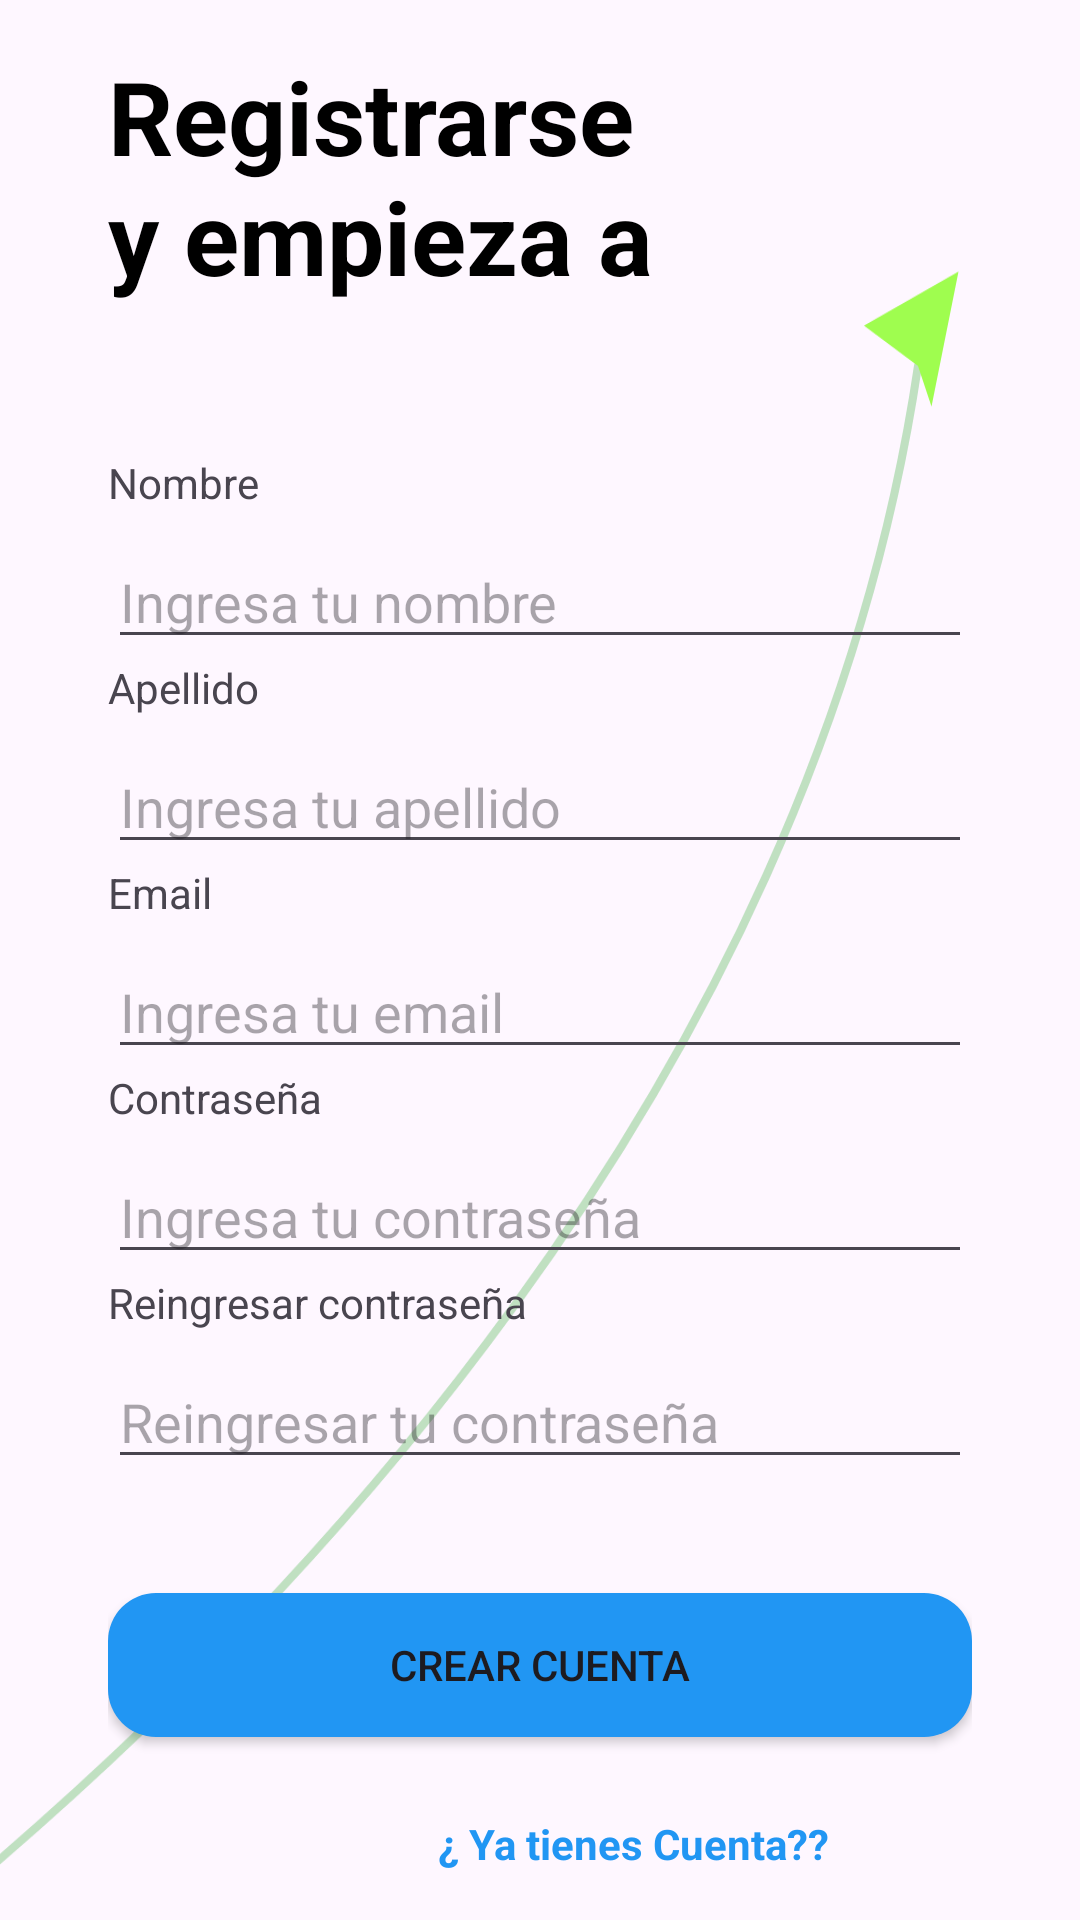

Write the Android layout XML for this screen, with the resource values it uses.
<!-- AndroidManifest.xml: application theme Theme.Evaluacion_M4 -->
<!-- res/layout/activity_signup_page.xml -->
<androidx.constraintlayout.widget.ConstraintLayout xmlns:android="http://schemas.android.com/apk/res/android"
    xmlns:app="http://schemas.android.com/apk/res-auto"
    xmlns:tools="http://schemas.android.com/tools"
    android:id="@+id/main"
    android:layout_width="match_parent"
    android:layout_height="match_parent"
    tools:context=".SignupPage">

    <ImageView
        android:id="@+id/img_background_vector"
        android:layout_width="0dp"
        android:layout_height="0dp"
        android:scaleType="centerCrop"
        android:src="@drawable/background_arrow_curve"
        android:alpha="0.7"
        app:layout_constraintBottom_toBottomOf="parent"
        app:layout_constraintEnd_toEndOf="parent"
        app:layout_constraintStart_toStartOf="parent"
        app:layout_constraintTop_toTopOf="parent" />

    <LinearLayout
        android:layout_width="match_parent"
        android:layout_height="match_parent"
        android:orientation="vertical"
        android:paddingLeft="36dp"
        android:paddingRight="36dp"
        app:layout_constraintBottom_toBottomOf="parent"
        app:layout_constraintEnd_toEndOf="parent"
        app:layout_constraintStart_toStartOf="parent"
        app:layout_constraintTop_toTopOf="parent">

        <ImageView
            android:id="@+id/imgViewStatusbar"
            android:layout_width="match_parent"
            android:layout_height="wrap_content"
            app:srcCompat="@drawable/statusbar" />

        <TextView
            android:id="@+id/textView"
            android:layout_width="match_parent"
            android:layout_height="wrap_content"
            android:layout_marginTop="16dp"
            android:text="@string/textoSingUpPage"
            android:textColor="@color/black"
            android:textColorHint="@color/black"
            android:textSize="34sp"
            android:textStyle="bold"
            android:lines="2"
            app:layout_constraintEnd_toEndOf="parent"
            app:layout_constraintHorizontal_bias="0.5"
            app:layout_constraintStart_toStartOf="parent"
            app:layout_constraintTop_toTopOf="parent" />

        <TextView
            android:id="@+id/txtViewnombreSingUpPage"
            android:layout_width="wrap_content"
            android:layout_height="wrap_content"
            android:layout_marginTop="50dp"
            android:text="@string/nombreSingUpPage"
            app:layout_constraintStart_toStartOf="parent"
            app:layout_constraintTop_toBottomOf="@+id/txtViewnombreSingUpPage" />

        <EditText
            android:id="@+id/editTxtnombreSingUpPage"
            android:layout_width="match_parent"
            android:layout_height="wrap_content"
            android:layout_marginTop="8dp"
            android:ems="10"
            android:hint="Ingresa tu nombre"
            android:inputType="textPersonName"
            app:layout_constraintEnd_toEndOf="@+id/textView"
            app:layout_constraintHorizontal_bias="0.5"
            app:layout_constraintStart_toStartOf="@+id/textView"
            app:layout_constraintTop_toBottomOf="@+id/textView4" />

        <TextView
            android:id="@+id/txtViewapellidosSingUpPage"
            android:layout_width="wrap_content"
            android:layout_height="wrap_content"
            android:text="@string/apellidoSingUpPage"
            app:layout_constraintStart_toStartOf="parent"
            app:layout_constraintTop_toBottomOf="@+id/textView" />

        <EditText
            android:id="@+id/editTxtapellidosSingUpPage"
            android:layout_width="match_parent"
            android:layout_height="wrap_content"
            android:layout_marginTop="8dp"
            android:ems="10"
            android:hint="Ingresa tu apellido"
            android:inputType="textPersonName"
            app:layout_constraintEnd_toEndOf="@+id/textView"
            app:layout_constraintHorizontal_bias="0.5"
            app:layout_constraintStart_toStartOf="@+id/editTxtapellidosSingUpPage"
            app:layout_constraintTop_toBottomOf="@+id/editTxtapellidosSingUpPage" />

        <TextView
            android:id="@+id/txtViewemailSingUpPage"
            android:layout_width="match_parent"
            android:layout_height="wrap_content"
            android:text="@string/emailSingUpPage"
            app:layout_constraintStart_toStartOf="parent"
            app:layout_constraintTop_toBottomOf="@+id/txtViewemailSingUpPage" />

        <EditText
            android:id="@+id/editTxtemailSingUpPage"
            android:layout_width="match_parent"
            android:layout_height="wrap_content"
            android:layout_marginTop="8dp"
            android:ems="10"
            android:hint="Ingresa tu email"
            android:inputType="textEmailAddress"
            app:layout_constraintEnd_toEndOf="@+id/editTxtemailSingUpPage"
            app:layout_constraintHorizontal_bias="0.5"
            app:layout_constraintStart_toStartOf="@+id/editTxtemailSingUpPage"
            app:layout_constraintTop_toBottomOf="@+id/editTxtemailSingUpPage" />

        <TextView
            android:id="@+id/txtViewcontrasenyaSingUpPage"
            android:layout_width="wrap_content"
            android:layout_height="wrap_content"
            android:text="@string/contrasenyaSingUpPage"
            app:layout_constraintStart_toStartOf="parent"
            app:layout_constraintTop_toBottomOf="@+id/txtViewcontrasenyaSingUpPage" />

        <EditText
            android:id="@+id/editTxtcontrasenyaSingUpPage"
            android:layout_width="match_parent"
            android:layout_height="wrap_content"
            android:layout_marginTop="8dp"
            android:ems="10"
            android:hint="Ingresa tu contraseña"
            android:inputType="textPassword"
            app:layout_constraintEnd_toEndOf="@+id/editTxtcontrasenyaSingUpPage"
            app:layout_constraintHorizontal_bias="0.5"
            app:layout_constraintStart_toStartOf="@+id/editTxtcontrasenyaSingUpPage"
            app:layout_constraintTop_toBottomOf="@+id/editTxtcontrasenyaSingUpPage" />

        <TextView
            android:id="@+id/txtViewrecontrasenyaSingUpPage"
            android:layout_width="wrap_content"
            android:layout_height="wrap_content"
            android:text="@string/regsitrarcontrasenyaSingUpPage"
            app:layout_constraintStart_toStartOf="parent"
            app:layout_constraintTop_toBottomOf="@+id/txtViewrecontrasenyaSingUpPage" />

        <EditText
            android:id="@+id/editTxtrecontrasenyaSingUpPage"
            android:layout_width="match_parent"
            android:layout_height="wrap_content"
            android:layout_marginTop="8dp"
            android:layout_marginBottom="30dp"
            android:ems="10"
            android:hint="Reingresar tu contraseña"
            android:inputType="textPassword"
            app:layout_constraintEnd_toEndOf="@+id/editTxtrecontrasenyaSingUpPage"
            app:layout_constraintHorizontal_bias="0.5"
            app:layout_constraintStart_toStartOf="@+id/editTxtrecontrasenyaSingUpPage"
            app:layout_constraintTop_toBottomOf="@+id/editTxtrecontrasenyaSingUpPage" />


        <Button
            android:id="@+id/btnSingUpPage"
            android:layout_width="match_parent"
            android:layout_height="wrap_content"
            android:layout_marginTop="8dp"
            android:layout_marginBottom="10dp"
            android:text="@string/botonSingUpPage"
            android:background="@drawable/boton_redondo"

            app:layout_constraintBottom_toTopOf="@+id/buttonActivity"
            app:layout_constraintEnd_toEndOf="parent"
            app:layout_constraintStart_toStartOf="parent"
            app:layout_constraintTop_toTopOf="parent" />


        <TextView
            android:id="@+id/txtViewYaTienesCuentaSingUpPage"
            android:layout_width="wrap_content"
            android:layout_height="wrap_content"
            android:layout_marginTop="16dp"
            android:paddingLeft="110dp"
            android:text="@string/yatienesCuentaSingUpPage"
            android:textStyle="bold"
            android:textColor="@color/celesteM4"
            app:layout_constraintStart_toStartOf="parent"
            app:layout_constraintTop_toBottomOf="@+id/btnSingUpPage" />

    </LinearLayout>
</androidx.constraintlayout.widget.ConstraintLayout>
<!-- resources referenced by this layout -->
<resources>
  <color name="black">#FF000000</color>
  <color name="celesteM4">#FF2196F3</color>
  <!-- drawable background_arrow_curve (drawable) -->
  <vector xmlns:android="http://schemas.android.com/apk/res/android"
      android:width="400dp"
      android:height="800dp"
      android:viewportWidth="400"
      android:viewportHeight="800">
  
      <path
  
  
          android:pathData="M-20,750 C100,650 300,450 340,180"
          android:strokeColor="#A5D6A7"
          android:strokeWidth="3"
          android:strokeLineCap="round"/>
          
  
      <path
  
  
          android:fillColor="#76FF03"
          android:pathData="M340,180 L320,165 L355,145 L345,195 Z" />
  
  
  </vector>
  
  
  <!-- drawable boton_redondo (drawable) -->
  <?xml version="1.0" encoding="utf-8"?>
  <shape xmlns:android="http://schemas.android.com/apk/res/android">
  <corners android:radius="16dp"/>
      <solid android:color="@color/celesteM4"/>
      </shape>
  <string name="apellidoSingUpPage">Apellido</string>
  <string name="botonSingUpPage">Crear Cuenta</string>
  <string name="contrasenyaSingUpPage">Contraseña</string>
  <string name="emailSingUpPage">Email</string>
  <string name="nombreSingUpPage">Nombre</string>
  <string name="regsitrarcontrasenyaSingUpPage">Reingresar contraseña</string>
  <string name="textoSingUpPage">Registrarse y empieza a transferir!!</string>
  <string name="yatienesCuentaSingUpPage">¿ Ya tienes Cuenta??</string>
  <style name="Theme.Evaluacion_M4" parent="Base.Theme.Evaluacion_M4" />
  <style name="Base.Theme.Evaluacion_M4" parent="Theme.Material3.DayNight.NoActionBar">
          
          
      </style>
</resources>
